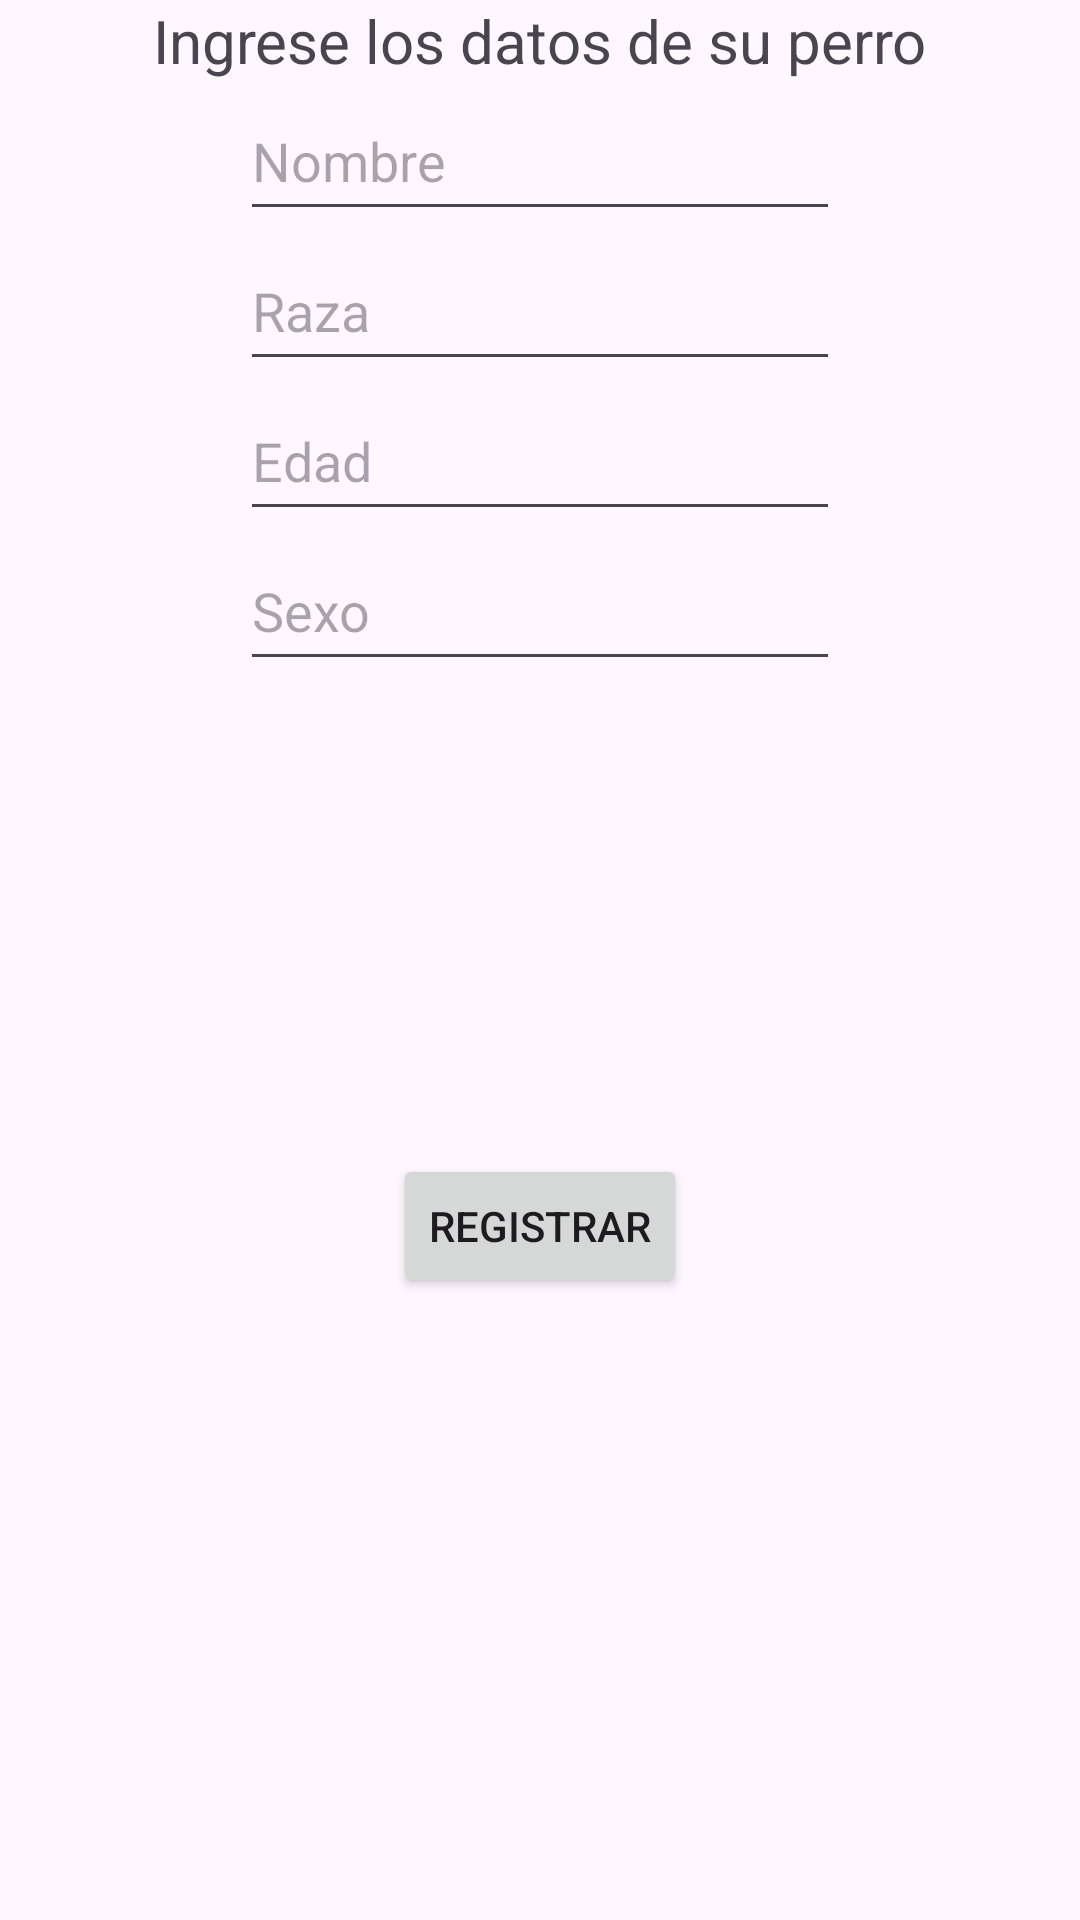

Layout XML and referenced resources for this Android screen:
<!-- AndroidManifest.xml: application theme Theme.BV -->
<!-- res/layout/activity_main.xml -->
<?xml version="1.0" encoding="utf-8"?>
<androidx.constraintlayout.widget.ConstraintLayout xmlns:android="http://schemas.android.com/apk/res/android"
    xmlns:app="http://schemas.android.com/apk/res-auto"
    xmlns:tools="http://schemas.android.com/tools"
    android:id="@+id/main"
    android:layout_width="match_parent"
    android:layout_height="match_parent"
    tools:context=".MainActivity"
    android:layout_marginTop="100dp">

    <TextView
        android:id="@+id/titulo"
        android:layout_width="wrap_content"
        android:layout_height="wrap_content"
        android:text="Ingrese los datos de su perro"
        android:textSize="20dp"
        app:layout_constraintEnd_toEndOf="parent"
        app:layout_constraintStart_toStartOf="parent"
        tools:ignore="MissingConstraints"
        tools:layout_editor_absoluteY="177dp"
        />

    <EditText
        android:id="@+id/nombre"
        android:layout_width="200dp"
        android:layout_height="50dp"
        app:layout_constraintEnd_toEndOf="parent"
        app:layout_constraintStart_toStartOf="parent"
        app:layout_constraintTop_toBottomOf="@+id/titulo"
        android:hint="Nombre"
        />

    <EditText
        android:id="@+id/raza"
        android:layout_width="200dp"
        android:layout_height="50dp"
        app:layout_constraintEnd_toEndOf="parent"
        app:layout_constraintStart_toStartOf="parent"
        app:layout_constraintTop_toBottomOf="@+id/nombre"
        android:hint="Raza"

        />

    <EditText
        android:id="@+id/edad"
        android:layout_width="200dp"
        android:layout_height="50dp"
        android:hint="Edad"
        app:layout_constraintEnd_toEndOf="parent"
        app:layout_constraintStart_toStartOf="parent"
        app:layout_constraintTop_toBottomOf="@+id/raza" />

    <EditText
        android:id="@+id/sexo"
        android:layout_width="200dp"
        android:layout_height="50dp"
        android:hint="Sexo"
        app:layout_constraintEnd_toEndOf="parent"
        app:layout_constraintStart_toStartOf="parent"
        app:layout_constraintTop_toBottomOf="@+id/edad"

        />

    <Button
        android:id="@+id/xd"
        android:layout_width="wrap_content"
        android:layout_height="wrap_content"
        app:layout_constraintBottom_toBottomOf="parent"
        app:layout_constraintEnd_toEndOf="parent"
        app:layout_constraintStart_toStartOf="parent"
        app:layout_constraintTop_toBottomOf="@+id/edad"
        android:text="Registrar"
        android:hint=""/>


</androidx.constraintlayout.widget.ConstraintLayout>
<!-- resources referenced by this layout -->
<resources>
  <style name="Theme.BV" parent="Base.Theme.BV" />
  <style name="Base.Theme.BV" parent="Theme.Material3.DayNight.NoActionBar">
          
          
      </style>
</resources>
